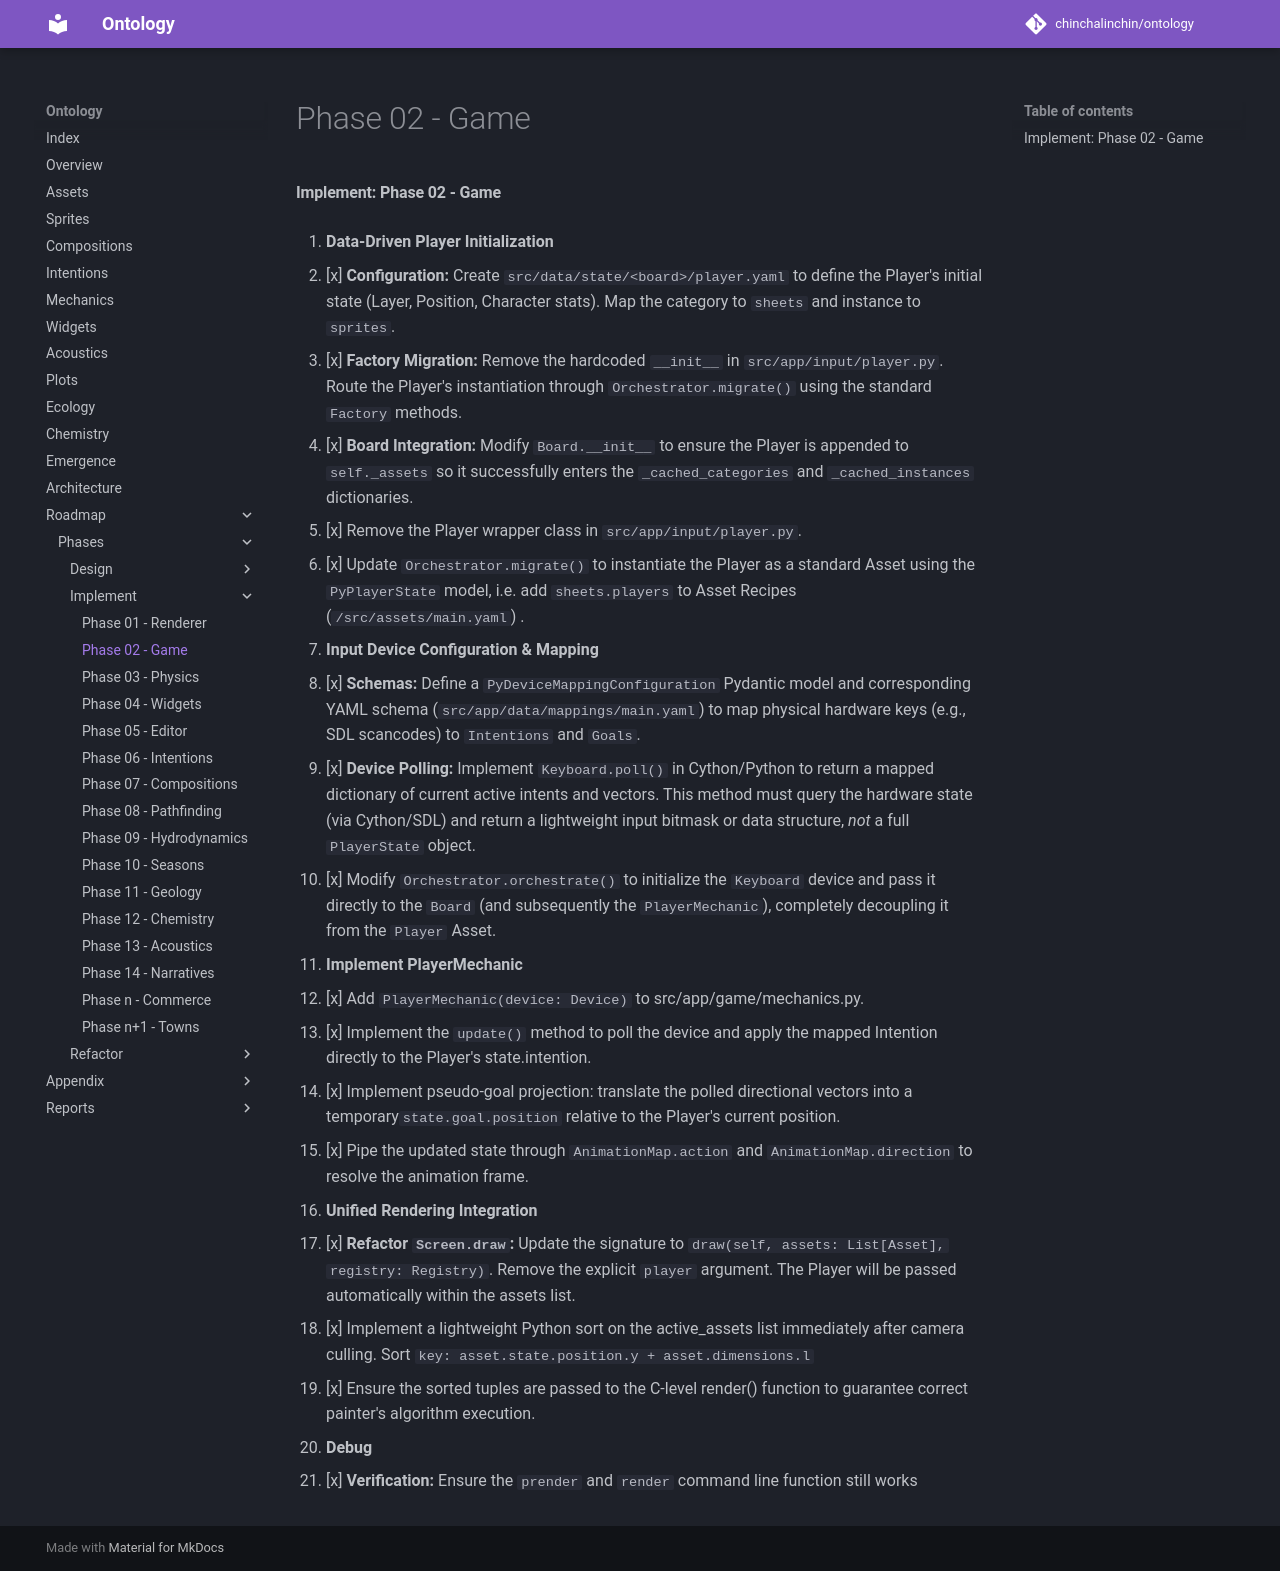

repository: chinchalinchin/ontology · page: board/phases/implement/implement-02/index.html · generator: mkdocs

#### Implement: Phase 02 - Game

1. **Data-Driven Player Initialization**

* [x] **Configuration:** Create `src/data/state/<board>/player.yaml` to define the Player's initial state (Layer, Position, Character stats). Map the category to `sheets` and instance to `sprites`.
* [x] **Factory Migration:** Remove the hardcoded `__init__` in `src/app/input/player.py`. Route the Player's instantiation through `Orchestrator.migrate()` using the standard `Factory` methods.
* [x] **Board Integration:** Modify `Board.__init__` to ensure the Player is appended to `self._assets` so it successfully enters the `_cached_categories` and `_cached_instances` dictionaries.
* [x] Remove the Player wrapper class in `src/app/input/player.py`.
* [x] Update `Orchestrator.migrate()` to instantiate the Player as a standard Asset using the `PyPlayerState` model, i.e. add `sheets.players` to Asset Recipes (`/src/assets/main.yaml`) .

2. **Input Device Configuration & Mapping**

* [x] **Schemas:** Define a `PyDeviceMappingConfiguration` Pydantic model and corresponding YAML schema (`src/app/data/mappings/main.yaml`) to map physical hardware keys (e.g., SDL scancodes) to `Intentions` and `Goals`.
* [x] **Device Polling:** Implement `Keyboard.poll()` in Cython/Python to return a mapped dictionary of current active intents and vectors. This method must query the hardware state (via Cython/SDL) and return a lightweight input bitmask or data structure, *not* a full `PlayerState` object.
* [x] Modify `Orchestrator.orchestrate()` to initialize the `Keyboard` device and pass it directly to the `Board` (and subsequently the `PlayerMechanic`), completely decoupling it from the `Player` Asset.

3. **Implement PlayerMechanic**

* [x] Add `PlayerMechanic(device: Device)` to src/app/game/mechanics.py.
* [x] Implement the `update()` method to poll the device and apply the mapped Intention directly to the Player's state.intention.
* [x] Implement pseudo-goal projection: translate the polled directional vectors into a temporary` state.goal.position` relative to the Player's current position.
* [x] Pipe the updated state through `AnimationMap.action` and `AnimationMap.direction` to resolve the animation frame.

4. **Unified Rendering Integration**

* [x] **Refactor `Screen.draw`:** Update the signature to `draw(self, assets: List[Asset], registry: Registry)`. Remove the explicit `player` argument. The Player will be passed automatically within the assets list.
* [x] Implement a lightweight Python sort on the active_assets list immediately after camera culling. Sort `key: asset.state.position.y + asset.dimensions.l`
* [x] Ensure the sorted tuples are passed to the C-level render() function to guarantee correct painter's algorithm execution.

5. **Debug**

* [x] **Verification:** Ensure the `prender` and `render` command line function still works 
